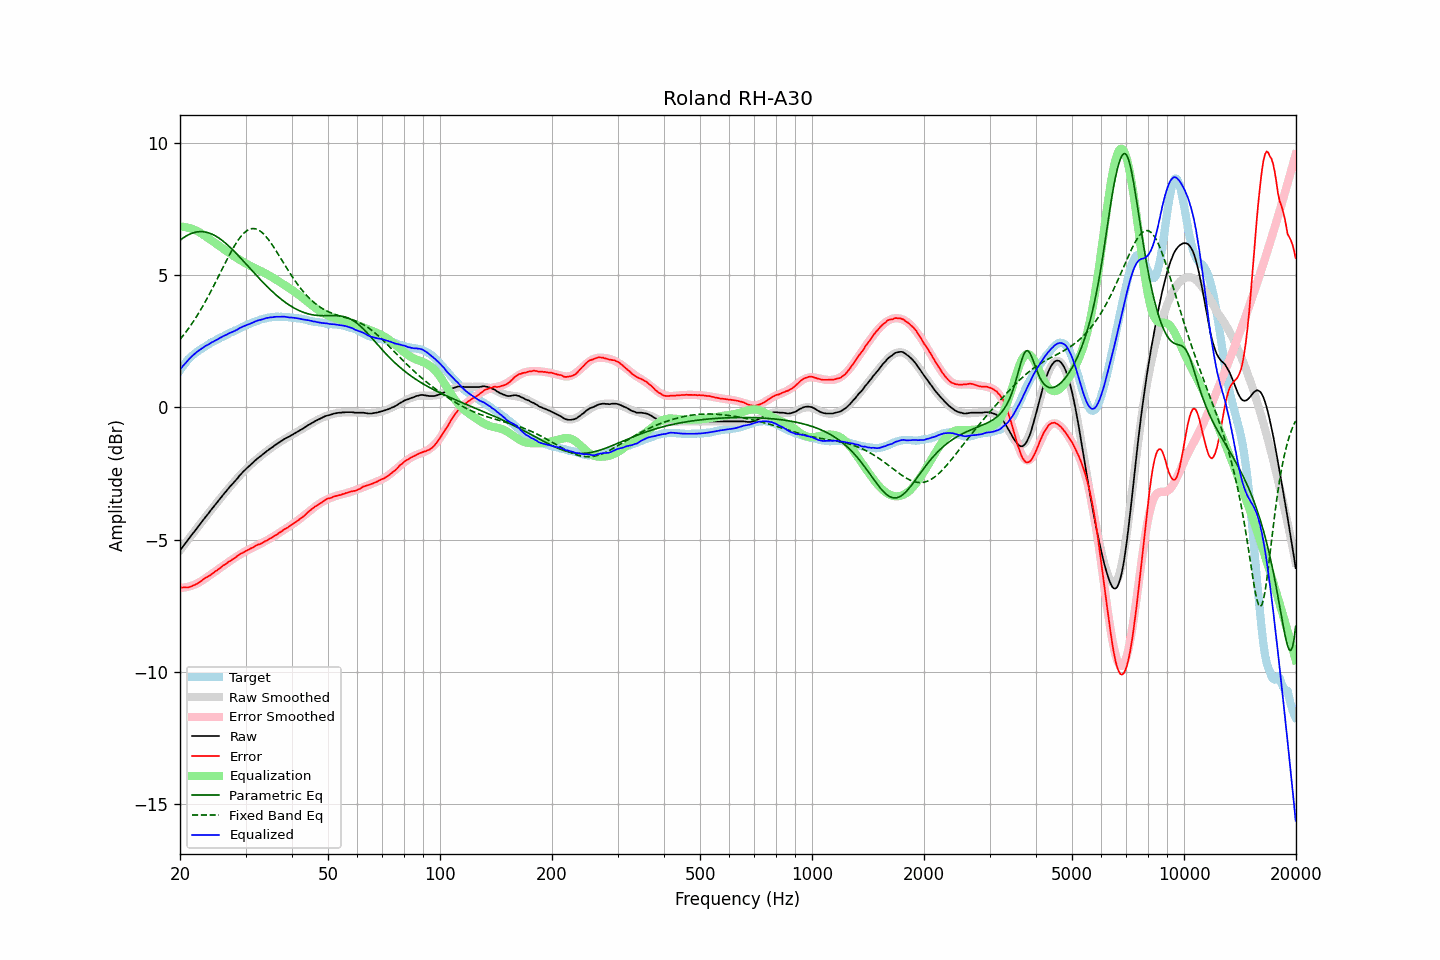

The data file committed next to this chart (first rows):
frequency, raw, error, smoothed, error_smoothed, equalization, parametric_eq, fixed_band_eq, equalized_raw, equalized_smoothed, target
20.00, -5.41, -6.80, -5.40, -6.83, 6.83, 6.31, 2.56, 1.42, 1.42, 1.40
20.20, -5.33, -6.81, -5.32, -6.82, 6.82, 6.36, 2.64, 1.50, 1.50, 1.49
20.40, -5.24, -6.81, -5.25, -6.82, 6.82, 6.40, 2.71, 1.57, 1.57, 1.57
20.61, -5.17, -6.80, -5.17, -6.81, 6.81, 6.44, 2.79, 1.64, 1.64, 1.63
20.81, -5.08, -6.81, -5.09, -6.80, 6.80, 6.48, 2.87, 1.71, 1.71, 1.73
21.02, -5.01, -6.81, -5.01, -6.78, 6.78, 6.51, 2.95, 1.78, 1.78, 1.80
21.23, -4.93, -6.79, -4.93, -6.77, 6.77, 6.54, 3.04, 1.84, 1.84, 1.86
21.44, -4.84, -6.77, -4.85, -6.75, 6.75, 6.56, 3.12, 1.90, 1.90, 1.92
21.66, -4.77, -6.74, -4.77, -6.73, 6.73, 6.59, 3.21, 1.96, 1.96, 1.97
21.87, -4.69, -6.72, -4.69, -6.70, 6.70, 6.60, 3.30, 2.01, 2.01, 2.02
22.09, -4.61, -6.69, -4.61, -6.68, 6.68, 6.62, 3.40, 2.06, 2.07, 2.07
22.31, -4.53, -6.66, -4.53, -6.65, 6.65, 6.63, 3.50, 2.11, 2.12, 2.12
22.54, -4.46, -6.62, -4.45, -6.61, 6.61, 6.63, 3.59, 2.16, 2.16, 2.16
22.76, -4.37, -6.57, -4.37, -6.58, 6.58, 6.64, 3.70, 2.20, 2.20, 2.20
22.99, -4.30, -6.52, -4.30, -6.54, 6.54, 6.63, 3.80, 2.24, 2.24, 2.23
23.22, -4.22, -6.48, -4.22, -6.50, 6.50, 6.63, 3.91, 2.28, 2.28, 2.27
23.45, -4.13, -6.44, -4.14, -6.46, 6.46, 6.62, 4.01, 2.32, 2.32, 2.31
23.69, -4.07, -6.41, -4.06, -6.41, 6.41, 6.60, 4.13, 2.35, 2.35, 2.35
23.92, -3.98, -6.37, -3.98, -6.37, 6.37, 6.59, 4.24, 2.39, 2.39, 2.39
24.16, -3.90, -6.34, -3.91, -6.33, 6.33, 6.56, 4.35, 2.42, 2.42, 2.43
24.40, -3.82, -6.29, -3.83, -6.29, 6.29, 6.54, 4.47, 2.46, 2.46, 2.46
24.65, -3.76, -6.25, -3.75, -6.24, 6.24, 6.51, 4.59, 2.49, 2.49, 2.49
24.89, -3.67, -6.20, -3.67, -6.20, 6.20, 6.48, 4.71, 2.53, 2.52, 2.52
25.14, -3.60, -6.17, -3.60, -6.16, 6.16, 6.44, 4.83, 2.55, 2.56, 2.56
25.39, -3.52, -6.11, -3.52, -6.11, 6.11, 6.40, 4.95, 2.59, 2.59, 2.59
25.65, -3.45, -6.07, -3.45, -6.07, 6.07, 6.36, 5.07, 2.63, 2.62, 2.63
25.91, -3.38, -6.02, -3.37, -6.03, 6.03, 6.31, 5.19, 2.65, 2.65, 2.65
26.16, -3.29, -5.97, -3.30, -5.99, 5.99, 6.27, 5.31, 2.69, 2.69, 2.68
26.43, -3.23, -5.94, -3.23, -5.94, 5.94, 6.22, 5.44, 2.71, 2.71, 2.71
26.69, -3.16, -5.90, -3.15, -5.90, 5.90, 6.16, 5.55, 2.74, 2.74, 2.74
26.96, -3.08, -5.85, -3.08, -5.85, 5.85, 6.11, 5.67, 2.78, 2.77, 2.77
27.23, -3.01, -5.82, -3.01, -5.81, 5.81, 6.05, 5.79, 2.81, 2.80, 2.81
27.50, -2.94, -5.78, -2.94, -5.77, 5.77, 6.00, 5.90, 2.83, 2.83, 2.84
27.77, -2.87, -5.73, -2.87, -5.73, 5.73, 5.94, 6.01, 2.86, 2.86, 2.86
28.05, -2.80, -5.70, -2.80, -5.69, 5.69, 5.87, 6.11, 2.88, 2.89, 2.90
28.33, -2.73, -5.65, -2.73, -5.65, 5.65, 5.81, 6.21, 2.91, 2.92, 2.92
28.62, -2.67, -5.61, -2.66, -5.61, 5.61, 5.75, 6.30, 2.95, 2.95, 2.94
28.90, -2.59, -5.57, -2.59, -5.58, 5.58, 5.68, 6.38, 2.99, 2.98, 2.98
29.19, -2.53, -5.52, -2.53, -5.54, 5.54, 5.62, 6.46, 3.01, 3.01, 3.00
29.48, -2.45, -5.50, -2.46, -5.50, 5.50, 5.55, 6.53, 3.05, 3.04, 3.05
29.78, -2.40, -5.46, -2.40, -5.47, 5.47, 5.49, 6.59, 3.07, 3.06, 3.07
30.08, -2.34, -5.43, -2.34, -5.43, 5.43, 5.42, 6.64, 3.09, 3.09, 3.09
30.38, -2.28, -5.40, -2.28, -5.40, 5.40, 5.35, 6.69, 3.12, 3.12, 3.12
30.68, -2.23, -5.37, -2.22, -5.37, 5.37, 5.28, 6.72, 3.14, 3.14, 3.15
30.99, -2.17, -5.33, -2.16, -5.33, 5.33, 5.22, 6.74, 3.17, 3.17, 3.17
31.30, -2.12, -5.31, -2.11, -5.30, 5.30, 5.15, 6.75, 3.19, 3.20, 3.19
31.61, -2.06, -5.28, -2.05, -5.27, 5.27, 5.08, 6.75, 3.22, 3.22, 3.22
31.93, -2.00, -5.24, -2.00, -5.25, 5.25, 5.02, 6.74, 3.25, 3.24, 3.24
32.24, -1.94, -5.20, -1.95, -5.22, 5.22, 4.95, 6.72, 3.27, 3.27, 3.26
32.57, -1.90, -5.18, -1.90, -5.19, 5.19, 4.89, 6.69, 3.29, 3.29, 3.28
32.89, -1.85, -5.17, -1.85, -5.16, 5.16, 4.82, 6.65, 3.30, 3.31, 3.31
33.22, -1.81, -5.13, -1.80, -5.13, 5.13, 4.76, 6.60, 3.32, 3.32, 3.33
33.55, -1.75, -5.10, -1.75, -5.09, 5.09, 4.69, 6.55, 3.34, 3.34, 3.35
33.89, -1.71, -5.06, -1.71, -5.06, 5.06, 4.63, 6.48, 3.36, 3.36, 3.35
34.23, -1.66, -5.03, -1.66, -5.03, 5.03, 4.57, 6.41, 3.37, 3.37, 3.38
34.57, -1.62, -5.00, -1.61, -5.00, 5.00, 4.51, 6.34, 3.38, 3.38, 3.39
34.92, -1.57, -4.96, -1.57, -4.96, 4.96, 4.45, 6.25, 3.39, 3.39, 3.39
35.27, -1.53, -4.93, -1.52, -4.93, 4.93, 4.40, 6.17, 3.40, 3.40, 3.41
35.62, -1.49, -4.89, -1.48, -4.89, 4.89, 4.34, 6.08, 3.40, 3.41, 3.40
35.97, -1.43, -4.84, -1.44, -4.85, 4.85, 4.28, 5.98, 3.42, 3.41, 3.41
... 635 more rows
